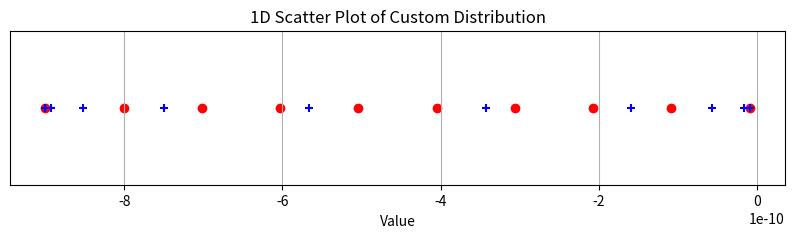

Write the Python code that produced this figure.
import numpy as np
import matplotlib.pyplot as plt

# Define the custom function for the desired distribution
def custom_distribution(array, a):
    normalized_array = (array - np.min(array))/(np.max(array) - np.min(array))

    normalized_array = normalized_array**(a) / (normalized_array**(a) + (1-normalized_array)**a)

    new_array = np.ones_like(array)
    new_array = normalized_array * (np.max(array) - np.min(array)) + np.min(array)
    
    return new_array

# Create a linearly spaced array from 0 to 1
linear_array = -np.linspace(9e-12, 9e-10, 10)
# Apply the custom transformation function
a = 2.3
transformed_array = custom_distribution(linear_array, a)

print(transformed_array)
print(linear_array)
# Plotting the results
plt.figure(figsize=(10, 2))
plt.scatter(linear_array, np.zeros_like(transformed_array), c='red', marker='o')
plt.scatter(transformed_array, np.zeros_like(transformed_array), c='blue', marker='+')
plt.yticks([])
plt.xlabel('Value')
plt.title('1D Scatter Plot of Custom Distribution')
plt.grid(True)
plt.show()
